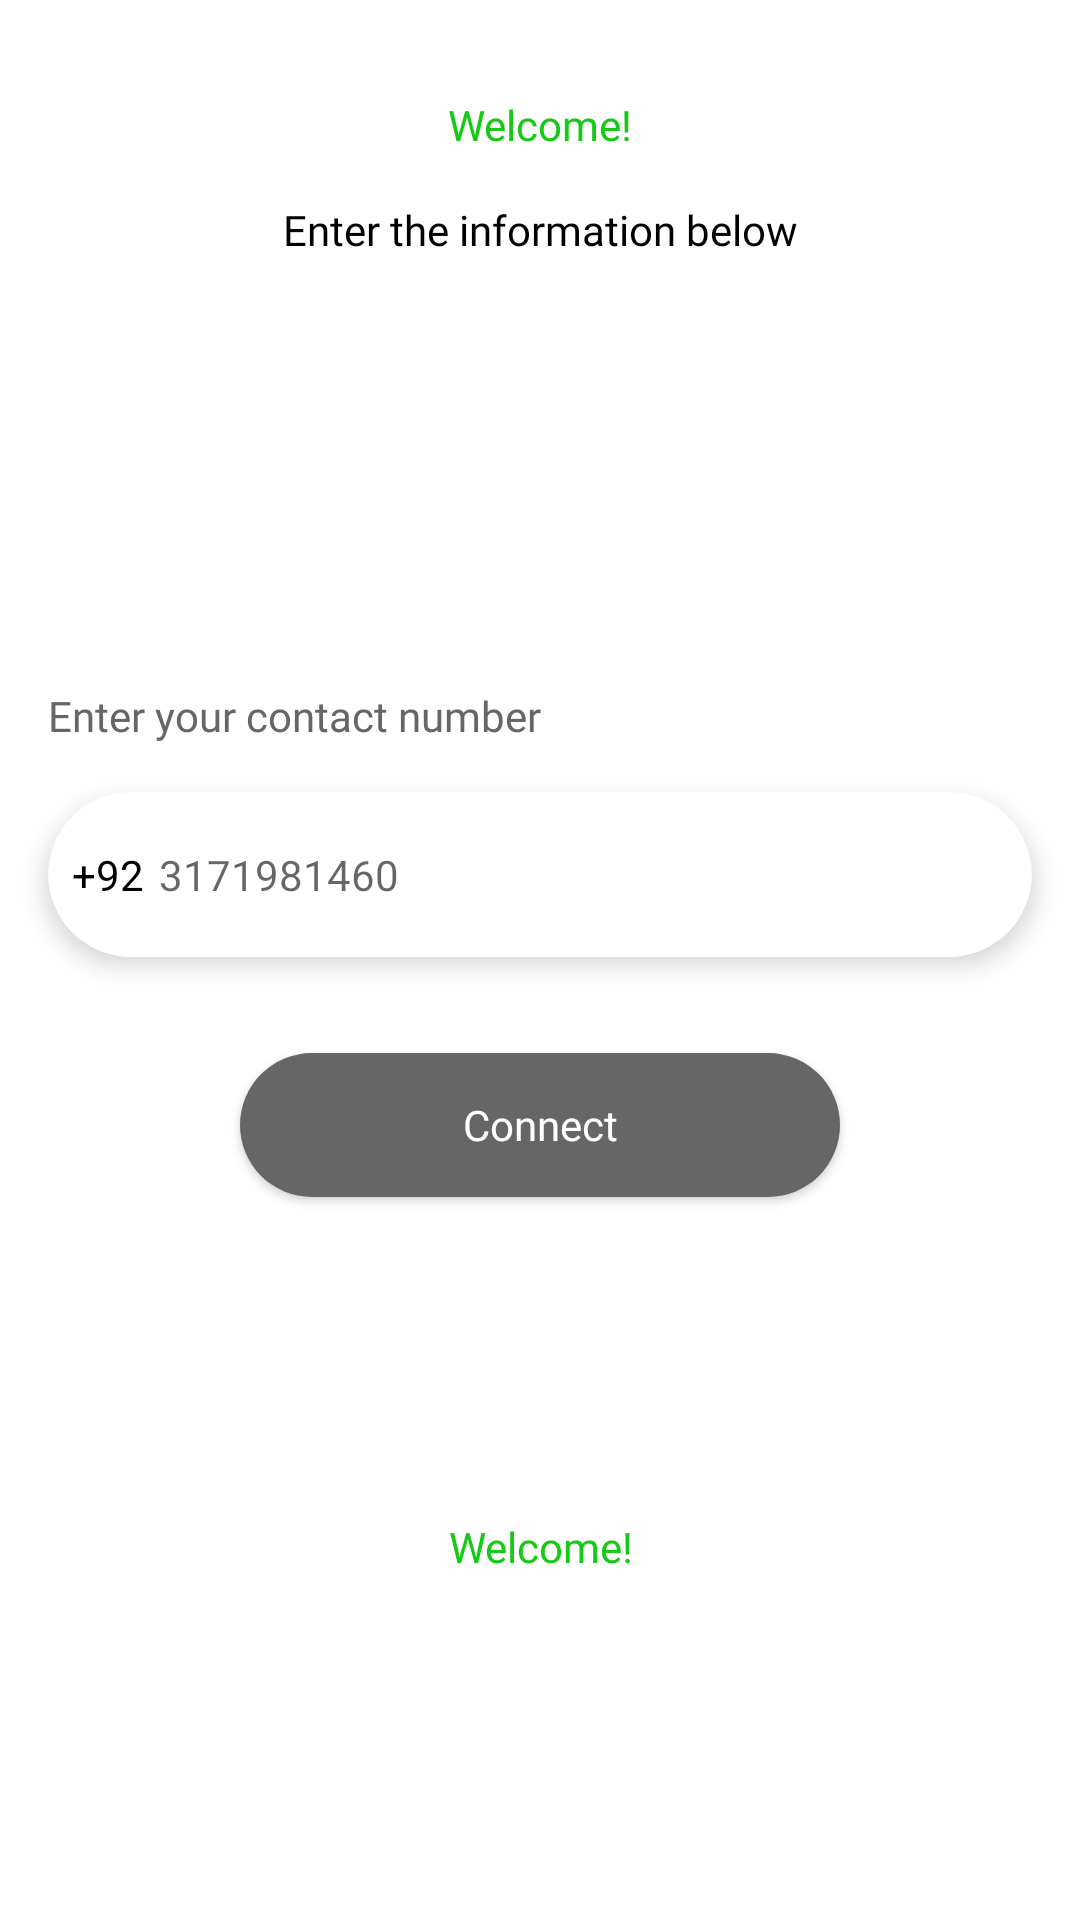

Produce the Android XML layout that renders to this screen, including the resource entries it uses.
<!-- AndroidManifest.xml: activity theme Theme.MyTheme -->
<!-- res/layout/activity_login.xml -->
<?xml version="1.0" encoding="utf-8"?>
<androidx.constraintlayout.widget.ConstraintLayout xmlns:android="http://schemas.android.com/apk/res/android"
    xmlns:app="http://schemas.android.com/apk/res-auto"
    xmlns:tools="http://schemas.android.com/tools"
    android:layout_width="match_parent"
    android:layout_height="match_parent"
    tools:context=".activities.LoginActivity">

    <LinearLayout
        android:id="@+id/linearLayout14"
        android:layout_width="match_parent"
        android:layout_height="wrap_content"
        android:layout_marginTop="32dp"
        android:orientation="vertical"
        app:layout_constraintEnd_toEndOf="parent"
        app:layout_constraintStart_toStartOf="parent"
        app:layout_constraintTop_toTopOf="parent">


        <TextView
            android:layout_width="match_parent"
            android:layout_height="wrap_content"

            android:fontFamily="@font/poppins_bold"
            android:text="Welcome!"
            android:textAlignment="center"
            android:textColor="@color/green_700"
            app:layout_constraintStart_toStartOf="parent"
            app:layout_constraintTop_toTopOf="parent" />

        <TextView
            android:layout_width="match_parent"
            android:layout_height="wrap_content"
            android:layout_marginTop="16dp"
            android:fontFamily="@font/poppins"
            android:text="Enter the information below"
            android:textAlignment="center"
            android:textColor="@color/black" />
    </LinearLayout>

<ScrollView
    android:id="@+id/linearLayout15"
    android:layout_width="match_parent"
    android:layout_height="wrap_content"
    app:layout_constraintBottom_toTopOf="@+id/textView"
    app:layout_constraintEnd_toEndOf="@+id/linearLayout14"
    app:layout_constraintStart_toStartOf="@+id/linearLayout14"
    app:layout_constraintTop_toBottomOf="@+id/linearLayout14" >
    <LinearLayout

        android:layout_width="match_parent"
        android:layout_height="wrap_content"
        android:layout_marginTop="36dp"
        android:orientation="vertical"
        >

        <TextView
            android:layout_width="wrap_content"
            android:layout_height="wrap_content"
            android:layout_marginStart="16dp"
            android:layout_marginTop="16dp"
            android:fontFamily="@font/poppins"
            android:text="Enter your contact number"
            android:textAlignment="center"
            android:textColor="@color/grey_60" />

        <androidx.cardview.widget.CardView
            android:layout_width="match_parent"
            android:layout_height="wrap_content"
            android:layout_margin="16dp"
            app:cardCornerRadius="32dp"
            app:cardElevation="5dp">


            <LinearLayout
                android:layout_width="match_parent"
                android:layout_height="wrap_content"

                android:orientation="horizontal">


                <TextView
                    android:layout_width="wrap_content"
                    android:layout_height="wrap_content"
                    android:layout_marginStart="8dp"
                    android:drawableStart="@drawable/telephone"
                    android:drawablePadding="16dp"
                    android:drawableTint="@color/black"
                    android:text="+92"
                    android:textColor="@color/black"
                    android:textSize="14sp" />

                <EditText
                    android:id="@+id/etPhoneNumber"
                    android:layout_width="match_parent"
                    android:layout_height="55dp"
                    android:layout_marginStart="5dp"
                    android:background="@null"
                    android:inputType="number"
                    android:hint="3171981460"
                    android:textColor="@color/black"
                    android:textSize="14sp" />
            </LinearLayout>
        </androidx.cardview.widget.CardView>
        <FrameLayout
            android:layout_width="match_parent"
            android:layout_height="wrap_content"
            >



        <androidx.appcompat.widget.AppCompatButton
            android:id="@+id/btnConnect"
            android:layout_width="200dp"
            android:layout_height="wrap_content"
            android:layout_gravity="center_horizontal"
            android:layout_margin="16dp"
            android:background="@drawable/background_button_grey"
            android:fontFamily="@font/poppins_bold"
            android:text="Connect"
            android:textAllCaps="false"
            android:textColor="@color/white" />

            <ProgressBar
                android:layout_width="wrap_content"
                android:layout_height="wrap_content"
                android:layout_gravity="center_horizontal"
                android:layout_margin="16dp"
                android:visibility="gone"
                android:id="@+id/progressBar"/>

        </FrameLayout>

    </LinearLayout>
</ScrollView>


    <TextView
        android:id="@+id/textView"
        android:layout_width="409dp"

        android:layout_height="wrap_content"
        android:layout_marginBottom="24dp"
        android:fontFamily="@font/poppins_bold"
        android:text="Welcome!"
        android:textAlignment="center"
        android:textColor="@color/green_700"
        app:layout_constraintBottom_toBottomOf="parent"
        app:layout_constraintEnd_toEndOf="@+id/linearLayout15"
        app:layout_constraintStart_toStartOf="@+id/linearLayout15"
        app:layout_constraintTop_toBottomOf="@+id/linearLayout15" />
</androidx.constraintlayout.widget.ConstraintLayout>
<!-- resources referenced by this layout -->
<resources>
  <color name="black">#FF000000</color>
  <color name="green_700">#14CA15</color>
  <color name="grey_60">#666666</color>
  <color name="white">#FFFFFFFF</color>
  <!-- drawable background_button_grey (drawable) -->
  <?xml version="1.0" encoding="utf-8"?>
  <shape xmlns:android="http://schemas.android.com/apk/res/android"
      android:shape="rectangle">
      <solid android:color="@color/grey_60"
          />
      <corners android:radius="32dp"
          />
  
  </shape>
  <style name="Theme.MyTheme" parent="Theme.MaterialComponents.DayNight.NoActionBar">
          
          <item name="colorPrimary">#12E814</item>
          <item name="colorPrimaryVariant">#14CA15</item>
          <item name="colorOnPrimary">@color/white</item>
          <item name="android:windowAnimationStyle">@style/ActivityAnimation.Vertical</item>
          
          <item name="colorSecondary">@color/teal_200</item>
          <item name="colorSecondaryVariant">@color/teal_700</item>
          <item name="colorOnSecondary">@color/black</item>
          
          <item name="android:statusBarColor">?attr/colorPrimaryVariant</item>
          
      </style>
  <style name="ActivityAnimation.Vertical" parent="">
          <item name="android:activityOpenEnterAnimation">@android:anim/fade_in</item>
          <item name="android:activityOpenExitAnimation">@android:anim/fade_out</item>
          <item name="android:activityCloseEnterAnimation">@android:anim/fade_in</item>
          <item name="android:activityCloseExitAnimation">@android:anim/fade_out</item>
          <item name="android:windowEnterAnimation">@android:anim/fade_in</item>
          <item name="android:windowExitAnimation">@android:anim/fade_out</item>
      </style>
  <color name="teal_200">#14CA15</color>
  <color name="teal_700">#14CA15</color>
</resources>
